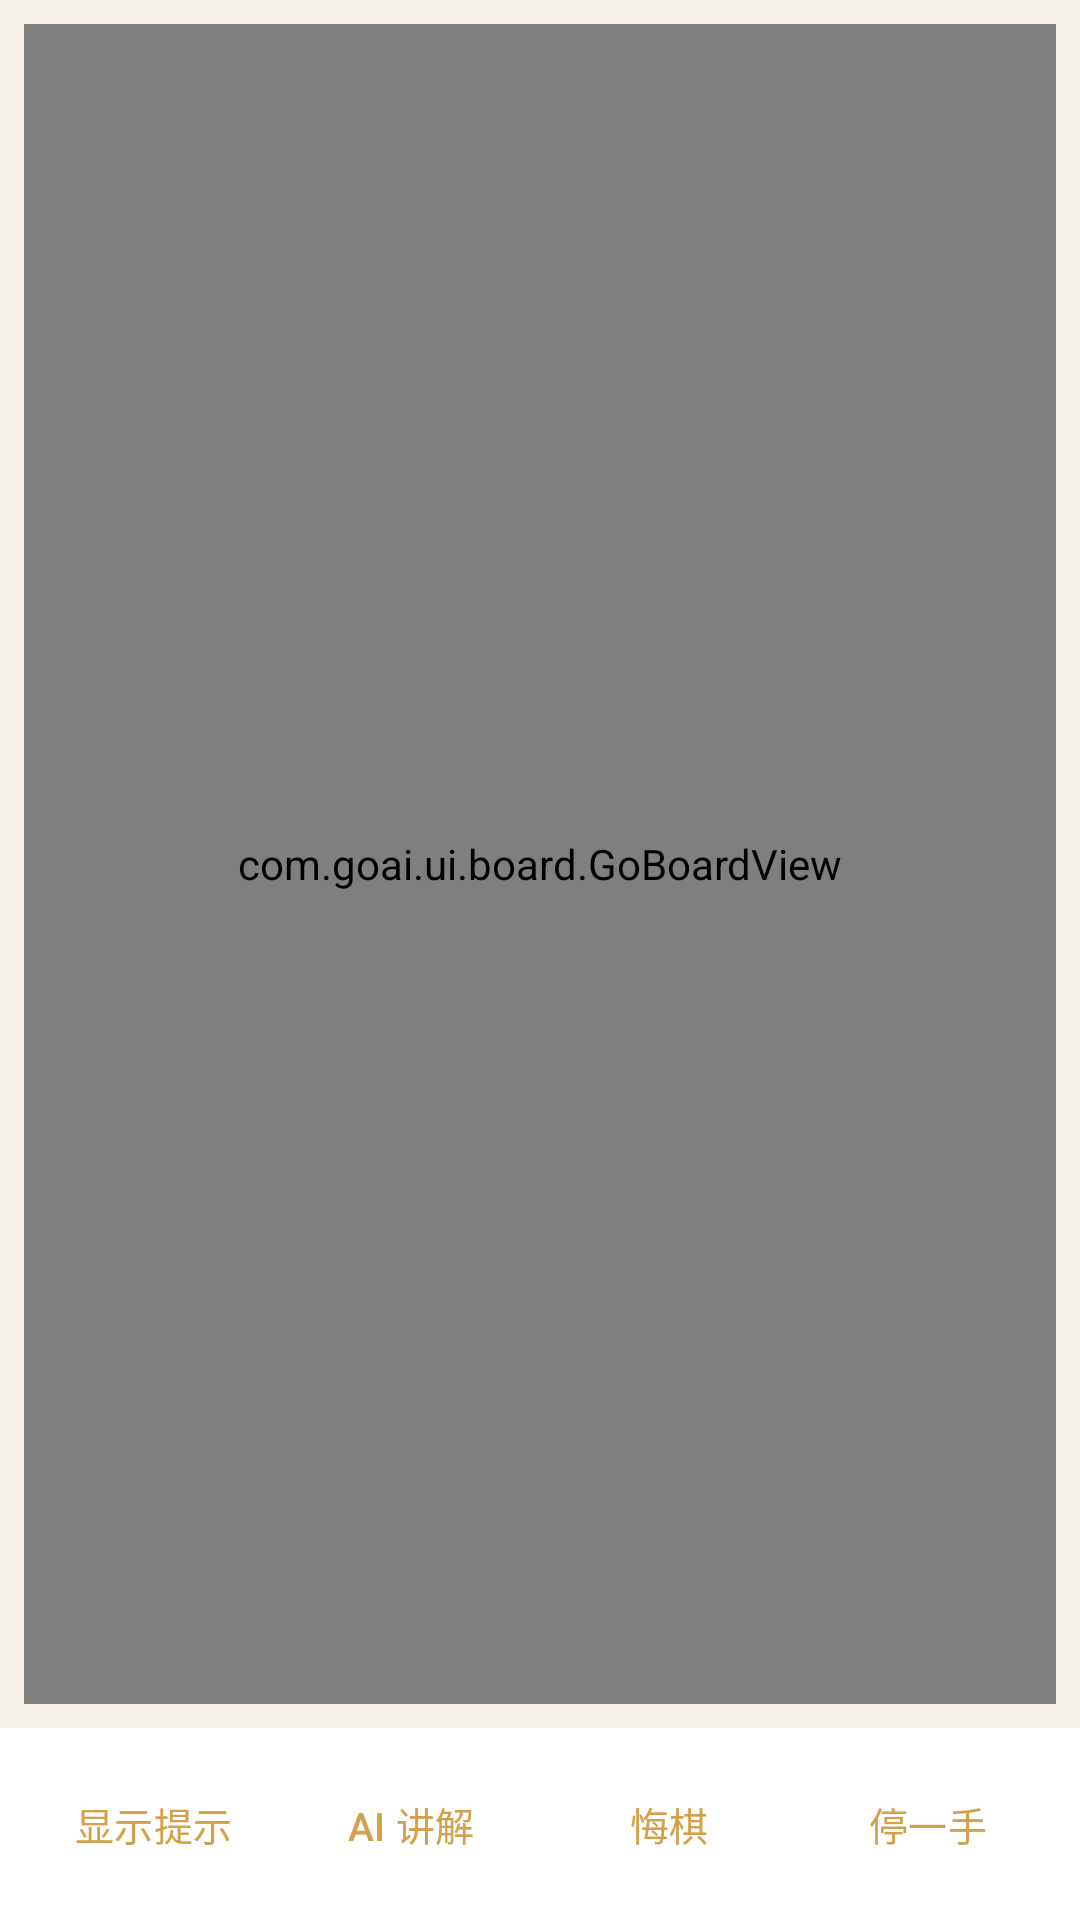

The Android layout XML behind this screen, and the referenced resources:
<!-- AndroidManifest.xml: application theme Theme.GOT -->
<!-- res/layout/activity_play.xml -->
<?xml version="1.0" encoding="utf-8"?>
<LinearLayout xmlns:android="http://schemas.android.com/apk/res/android"
    xmlns:app="http://schemas.android.com/apk/res-auto"
    android:layout_width="match_parent"
    android:layout_height="match_parent"
    android:orientation="vertical"
    android:background="@color/go_background">

    
    <FrameLayout
        android:id="@+id/winRateContainer"
        android:layout_width="match_parent"
        android:layout_height="wrap_content"
        android:visibility="gone" />

    
    <FrameLayout
        android:layout_width="match_parent"
        android:layout_height="0dp"
        android:layout_weight="1"
        android:padding="8dp">

        <com.goai.ui.board.GoBoardView
            android:id="@+id/boardView"
            android:layout_width="match_parent"
            android:layout_height="match_parent" />

        <ProgressBar
            android:id="@+id/progressBar"
            android:layout_width="wrap_content"
            android:layout_height="wrap_content"
            android:layout_gravity="center"
            android:visibility="gone" />

    </FrameLayout>

    
    <ScrollView
        android:id="@+id/explainScroll"
        android:layout_width="match_parent"
        android:layout_height="0dp"
        android:layout_weight="0.3"
        android:background="@color/go_surface"
        android:visibility="gone">

        <TextView
            android:id="@+id/tvExplain"
            android:layout_width="match_parent"
            android:layout_height="wrap_content"
            android:padding="12dp"
            android:textSize="14sp"
            android:lineSpacingExtra="4dp" />

    </ScrollView>

    
    <LinearLayout
        android:layout_width="match_parent"
        android:layout_height="wrap_content"
        android:orientation="horizontal"
        android:padding="8dp"
        android:background="@color/go_surface">

        <com.google.android.material.button.MaterialButton
            android:id="@+id/btnHint"
            android:layout_width="0dp"
            android:layout_height="48dp"
            android:layout_weight="1"
            android:text="@string/hint_show"
            android:textSize="13sp"
            style="@style/Widget.Material3.Button.TextButton" />

        <com.google.android.material.button.MaterialButton
            android:id="@+id/btnExplain"
            android:layout_width="0dp"
            android:layout_height="48dp"
            android:layout_weight="1"
            android:text="@string/llm_explain"
            android:textSize="13sp"
            style="@style/Widget.Material3.Button.TextButton" />

        <com.google.android.material.button.MaterialButton
            android:id="@+id/btnUndo"
            android:layout_width="0dp"
            android:layout_height="48dp"
            android:layout_weight="1"
            android:text="@string/undo"
            android:textSize="13sp"
            style="@style/Widget.Material3.Button.TextButton" />

        <com.google.android.material.button.MaterialButton
            android:id="@+id/btnPass"
            android:layout_width="0dp"
            android:layout_height="48dp"
            android:layout_weight="1"
            android:text="@string/pass"
            android:textSize="13sp"
            style="@style/Widget.Material3.Button.TextButton" />

    </LinearLayout>

</LinearLayout>
<!-- resources referenced by this layout -->
<resources>
  <color name="go_background">#F5F0E8</color>
  <color name="go_surface">#FFFFFF</color>
  <string name="hint_show">显示提示</string>
  <string name="llm_explain">AI 讲解</string>
  <string name="pass">停一手</string>
  <string name="undo">悔棋</string>
  <style name="Theme.GOT" parent="Theme.Material3.DayNight.NoActionBar">
          <item name="colorPrimary">@color/go_primary</item>
          <item name="colorOnPrimary">@color/go_on_primary</item>
          <item name="colorPrimaryContainer">@color/go_primary</item>
          <item name="android:windowBackground">@color/go_background</item>
          <item name="android:statusBarColor">@color/go_primary_dark</item>
      </style>
  <color name="go_primary">#D4A04C</color>
  <color name="go_on_primary">#1A1A1A</color>
  <color name="go_primary_dark">#B8862E</color>
</resources>
